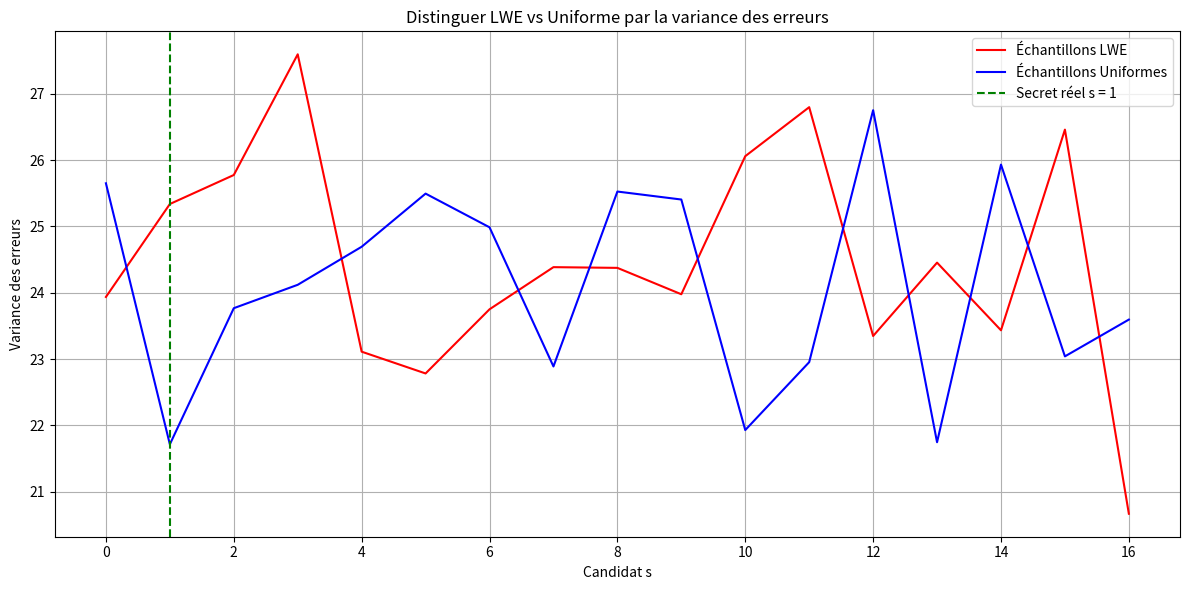

Write the Python code that produced this figure.
import matplotlib.pyplot as plt
import random
import numpy as np

# Paramètres
q = 17
alpha = 0.5      #0.5 0.35 0.3 0.005
n_samples = 200
s_true = random.randint(0, q - 1)  # secret réel dans Z_q

#observer un pic a l'endroit ou le candidat est le bon pour lwe
#variance car une faible variance dans les erreurs indique que le bruit est concentre autour d'une valeur
#recentrage de la variance car pas pratique sinon on a 0 ou q quand c'est bien


# Distribution bruit gaussien modulo q
def DZq(alpha, q):
    return random.gauss(0, alpha * q) % q

# Produit scalaire 
def ps(a, s):
    return a * s

# Génération d'un échantillon LWE
def LWE(s, q, alpha):
    a = random.randint(0, q - 1)
    e = DZq(alpha, q)
    b = (a * s + e) % q
    return (a, b)

# Génération d'un échantillon uniforme
def uniform(q):
    a = random.randint(0, q - 1)
    b = random.randint(0, q - 1)
    return (a, b)

# Génération des données
def generateur(q, alpha, s_true, n_samples, use_LWE):
    data = []
    for _ in range(n_samples):
        if use_LWE:
            data.append(LWE(s_true, q, alpha))
        else:
            data.append(uniform(q))
    return data

# Tester les candidats s et calculer la variance des erreurs
def test_candidates(samples, q):
    variances = []
    for s_candidate in range(q):
        errors = [(b - a * s_candidate) % q for a, b in samples]
        # Ramener les erreurs dans l'intervalle [-q/2, q/2] pour une meilleure mesure
        centered_errors = [((e + q//2) % q) - q//2 for e in errors]
        variance = np.var(centered_errors)
        variances.append(variance)
    return variances

# Générer les deux types d'échantillons
samples_lwe = generateur(q, alpha, s_true, n_samples, use_LWE=True)
samples_uniform = generateur(q, alpha, s_true, n_samples, use_LWE=False)

# Calcul des variances pour chaque candidat s
variances_lwe = test_candidates(samples_lwe, q)
variances_uniform = test_candidates(samples_uniform, q)

# Affichage
plt.figure(figsize=(12, 6))
plt.plot(range(q), variances_lwe, label='Échantillons LWE', color='red')
plt.plot(range(q), variances_uniform, label='Échantillons Uniformes', color='blue')
plt.axvline(s_true, color='green', linestyle='--', label=f'Secret réel s = {s_true}')
plt.xlabel("Candidat s")
plt.ylabel("Variance des erreurs")
plt.title("Distinguer LWE vs Uniforme par la variance des erreurs")
plt.legend()
plt.grid(True)
plt.tight_layout()
plt.savefig("CALC_DECI.png")


